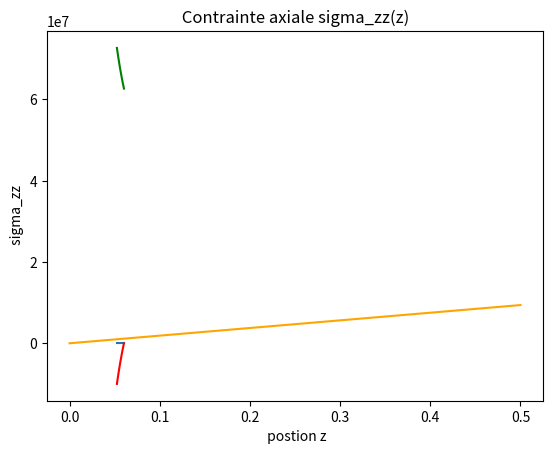

Here is the Python script that generated this plot:
# -*- coding: utf-8 -*-
"""
Created on Thu Mar 18 18:05:32 2021

[redacted]
"""

# Imports des bibliothèques matplotlib et numpy 
import matplotlib.pyplot as plt
import numpy as np

# Données 
# Pression en Pascal
pi=1*10e6
pe=101325
# Dimensions e mètres
ri=0.0525
re=0.0603
L=0.5
e=(re-ri)

# Caractéritiques matériaux 
EY=2.1*10e11
nu=0.3

# Calcul des coefficients de Lamé mu et lambda

mu=(EY/(2*(1+nu)))
lambd=(nu*EY)/((1+nu)*(1-2*nu))

print("\nmu =", mu)
print("\nlambda =", lambd)



Omega_r=[ri,re]
print("\nIntervalle de l'épaisseur matériau :",Omega_r)

# Domaine radiale r
r=np.arange(ri,re,0.0001)
print(" \nr = ",r)

# Domaine axiale z
Omega_z=[0,L]
z=np.arange(0,L+0.01,0.01)
print(" \nz = ",z)

# conversion

def convert_MPa_Pa(F):
    return F*(1e+6)


print("\nconvert 1 MPa",convert_MPa_Pa(1))

def convert_Pa_MPa(F):
    return F*(1e-6)

def convert_m_mm(l):
    return l*1e3
print("\nconvert 1 m",convert_m_mm(1))
def convert_mm_m(l):
    return l*1e-3
print("\nconvert 1 mm",convert_mm_m(1))

# Constantes A et B

K=((pi*ri**2)/(re**2 -ri**2))

A=K/(2*(mu+lambd)) 
print("\nA =",A)

B=(K*(re**2))/(2*mu) 

print("\nB =",B)

#print("\nA/B= ",A/B)
#print("\nB/A= ",B/A)

# Déplacements

# Déplacement radial

def depl_radial(R):
    return A*R + (B/R)

ur=depl_radial(r)

# Tracés du déplacement radial
 
plt.plot(r,ur)

plt.title(" \nDéplacement radial ur(r) ")
plt.xlabel(" postion r")

plt.ylabel(" Déplacement ur")

plt.savefig("Fig-1-Déplacement radial ur")
plt.show()


# Contraintes

# Contrainte radiale

def contr_radiale(R):
    return K*(1-((re**2)/(R**2)))
    
sigma_rr=contr_radiale(r)

plt.plot(r,sigma_rr, color="r")

plt.title(" Contrainte radiale sigma_rr(r) ")

plt.xlabel(" postion r")
plt.ylabel(" sigma_rr")

plt.savefig("Fig-2-Contrainte radiale sigma_rr")
plt.show()


# Contrainte circonferentielle

def contr_circonf(R):
    return K*(1+((re**2)/(R**2)))

sigma_theta_theta=contr_circonf(r)
    
plt.plot(r,sigma_theta_theta, color="g")

plt.title(" Contrainte circonferentielle sigma_théta-théta(r) ")

plt.xlabel(" postion r")
plt.ylabel(" sigma_théta-théta")

plt.savefig("Fig-3-Contrainte circonferentielle sigma_théta-théta")
plt.show()


def contr_axiale(Z):
    return K*(lambd/(lambd+mu))*Z
    
sigma_zz=contr_axiale(z)

plt.plot(z,sigma_zz, color="orange")

plt.title(" Contrainte axiale sigma_zz(z) ")

plt.xlabel(" postion z")
plt.ylabel(" sigma_zz")

plt.savefig("Fig-4-Contrainte axiale sigma_zz")
plt.show()


